pico-8 play session: mixed d-pad (fixed 12-tick cycle), after a click and taps of 🅾, ❎, 🅾+❎, 🅾 in the second before t = 0

[t = 1 s] mixed d-pad (1.2s cycle ×~1): → ← ↑ ↓ + 🅾/❎ taps, ~1s
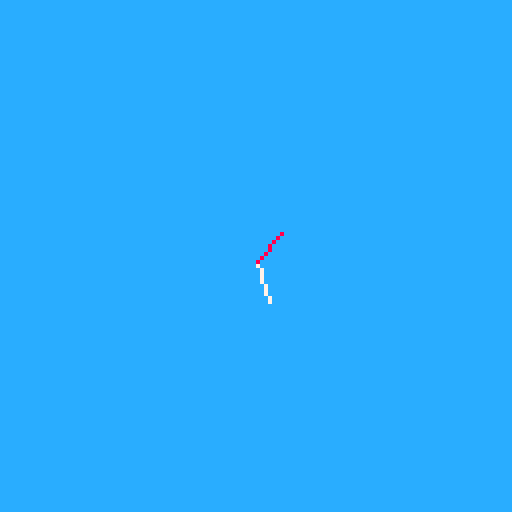
[t = 6 s] mixed d-pad (1.2s cycle ×~5): → ← ↑ ↓ + 🅾/❎ taps, ~6s
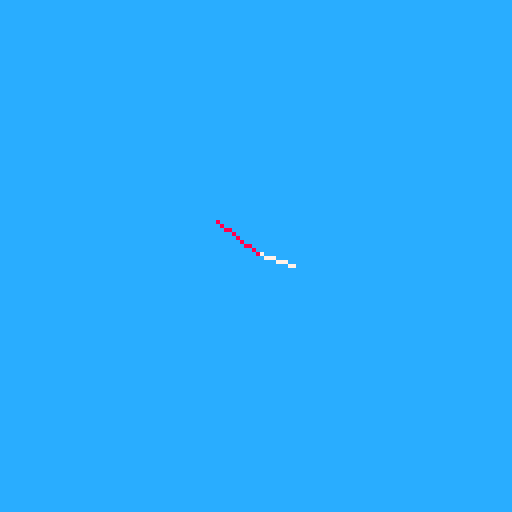
[t = 8 s] mixed d-pad (1.2s cycle ×~6): → ← ↑ ↓ + 🅾/❎ taps, ~8s
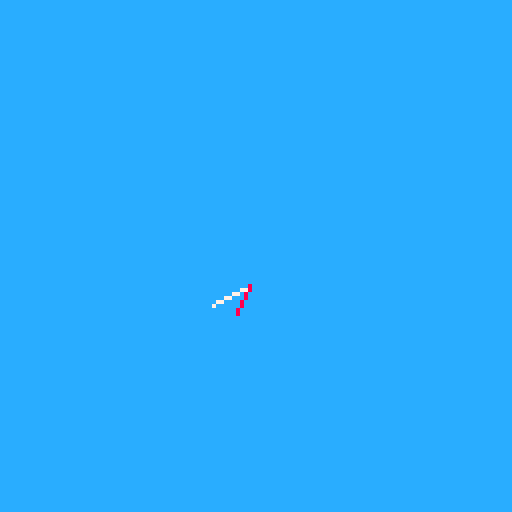

pico-8 cartridge
version 38
__lua__
x,y = 63,63

rot = 0


function _update()
	
	if btn(⬅️) then rot += 5 end
	if btn(➡️) then rot -= 5 end
	if btn(⬆️) then 
	
		x += cos(rot / 360)
		y += sin(rot / 360)
	
	end
	
	sfx(0)
	
	
	
end


function _draw()
	
	cls()
	rectfill(0,0,128,128,12)
	--nose
	pset(x,y,4)
	
	lx = cos(rot/360)
	ly = sin(rot/360)
	
	lx1 = cos((rot + rnd(360))/360)
	ly2 = 	sin((rot + rnd(360))/360)
	line(x,y,lx*10+x,ly*10+y,7)
	
	line(x,y,lx1*10+x,ly2*10+y,8)
	
	
end
__gfx__
00000000000000000000000000000000000000000000000000000000000000000000000000000000000000000000000000000000000000000000000000000000
00000000000000000000000000000000000000000000000000000000000000000000000000000000000000000000000000000000000000000000000000000000
00700700000000000000000000000000000000000000000000000000000000000000000000000000000000000000000000000000000000000000000000000000
00077000000000000000000000000000000000000000000000000000000000000000000000000000000000000000000000000000000000000000000000000000
00077000000000000000000000000000000000000000000000000000000000000000000000000000000000000000000000000000000000000000000000000000
00700700000000000000000000000000000000000000000000000000000000000000000000000000000000000000000000000000000000000000000000000000
